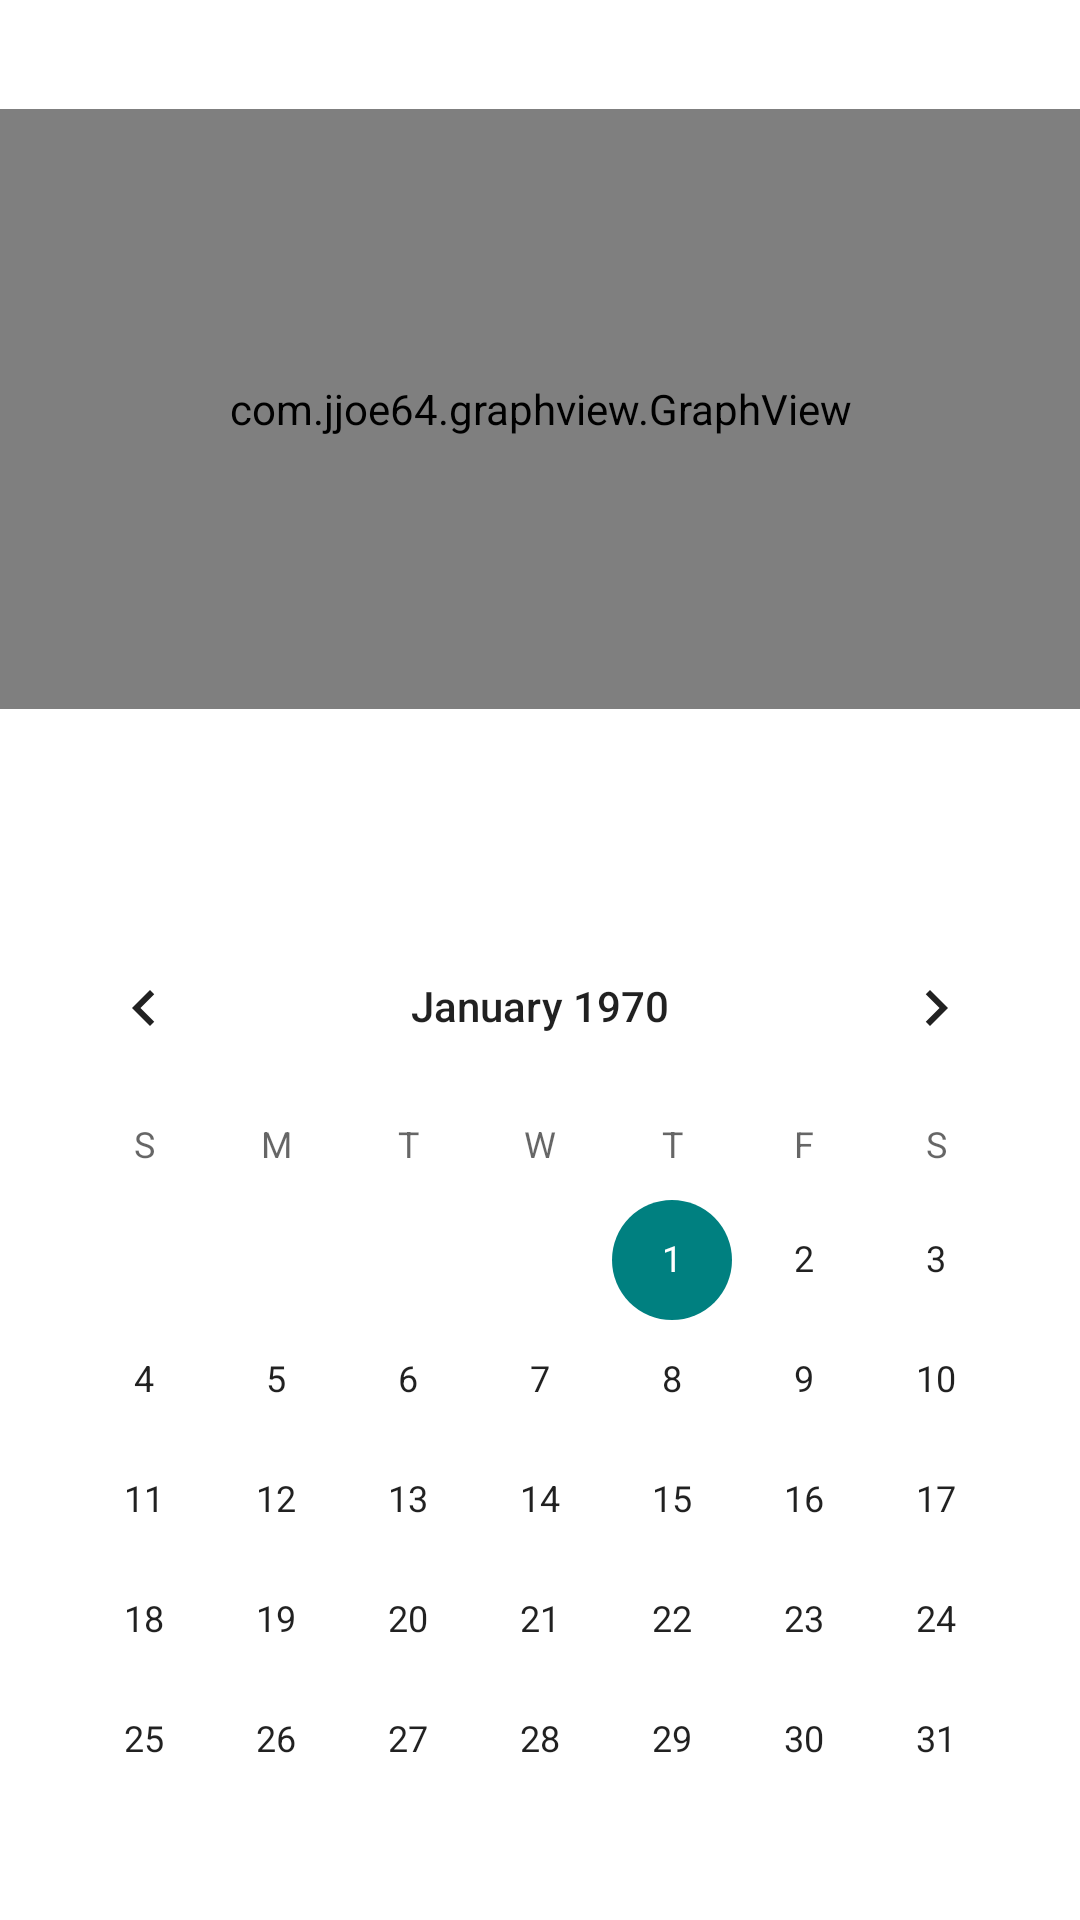

The Android layout XML behind this screen, and the referenced resources:
<!-- AndroidManifest.xml: application theme Theme.OPENLOG -->
<!-- res/layout/fragment_status_bar__kulhydrater.xml -->
<?xml version="1.0" encoding="utf-8"?>
<layout
        xmlns:android="http://schemas.android.com/apk/res/android"
        xmlns:app="http://schemas.android.com/apk/res-auto"
        xmlns:tools="http://schemas.android.com/tools">

    <data>
        <variable
                name="dataViewModel"
                type="com.example.openlog.viewModel.DataViewModel" />
    </data>
<androidx.constraintlayout.widget.ConstraintLayout
        android:id="@+id/frameLayout"
    android:layout_width="match_parent"
    android:layout_height="match_parent"
    tools:context=".view.Status_bar_Kulhydrater">

    

    <CalendarView
            android:id="@+id/calendarView"
            android:layout_width="wrap_content"
            android:layout_height="wrap_content"
            app:layout_constraintBottom_toBottomOf="parent"
            app:layout_constraintEnd_toEndOf="parent"
            app:layout_constraintHorizontal_bias="0.491"
            app:layout_constraintStart_toStartOf="parent"
            app:layout_constraintTop_toTopOf="parent"
            app:layout_constraintVertical_bias="1.0" />

    <com.jjoe64.graphview.GraphView
            android:id="@+id/graph_kulhydrater"
            android:layout_width="match_parent"
            android:layout_height="200dp"
            android:layout_marginBottom="4dp"
            app:layout_constraintBottom_toTopOf="@id/calendarView"
            app:layout_constraintStart_toStartOf="parent"
            app:layout_constraintTop_toTopOf="parent"
            app:layout_constraintVertical_bias="0.37" />

</androidx.constraintlayout.widget.ConstraintLayout>
</layout>
<!-- resources referenced by this layout -->
<resources>
  <style name="Theme.OPENLOG" parent="Theme.MaterialComponents.DayNight.DarkActionBar">
          
          <item name="colorPrimary">@color/themeGreen</item>
          <item name="colorPrimaryVariant">@color/themeGreen</item>
          <item name="colorOnPrimary">@color/white</item>
          
          <item name="colorSecondary">@color/teal</item>
          <item name="colorSecondaryVariant">@color/teal</item>
          <item name="colorOnSecondary">@color/black</item>
          
          <item name="android:statusBarColor" tools:targetApi="l">?attr/colorPrimaryVariant</item>
          
      </style>
  <color name="themeGreen">#069C81</color>
  <color name="white">#FFFFFF</color>
  <color name="teal">#008080</color>
  <color name="black">#000000</color>
</resources>
